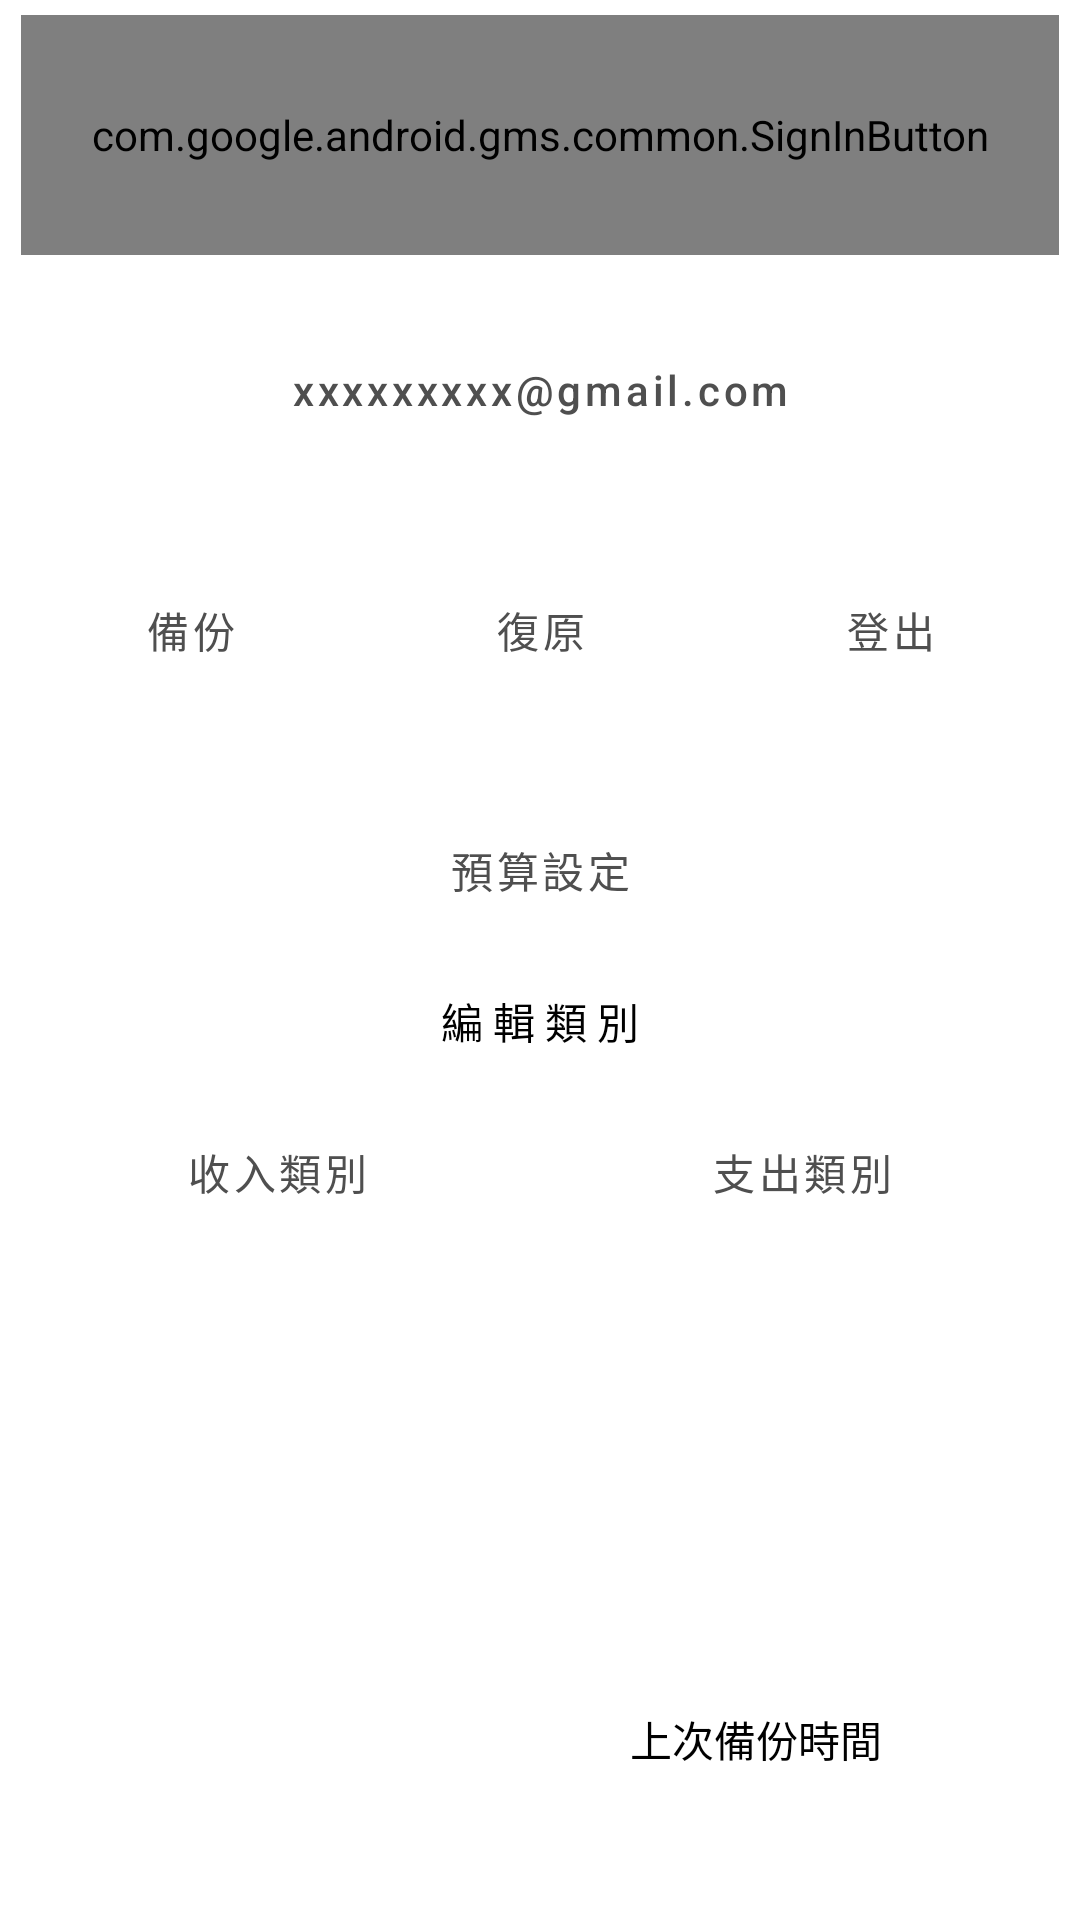

Android layout source for this screen:
<!-- AndroidManifest.xml: application theme Theme.PocketManager -->
<!-- res/layout/fragment_setting.xml -->
<?xml version="1.0" encoding="utf-8"?>
<androidx.constraintlayout.widget.ConstraintLayout xmlns:android="http://schemas.android.com/apk/res/android"
    xmlns:app="http://schemas.android.com/apk/res-auto"
    xmlns:tools="http://schemas.android.com/tools"
    android:layout_width="match_parent"
    android:layout_height="match_parent"
    tools:context="com.mark.pocketmanager.Setting.SettingFragment">

    <com.google.android.gms.common.SignInButton
        android:id="@+id/connectGoogle"
        android:layout_width="0dp"
        android:layout_height="80dp"
        android:layout_marginStart="7dp"
        android:layout_marginTop="5dp"
        android:layout_marginEnd="7dp"
        android:text="連結Google"
        app:layout_constraintEnd_toEndOf="parent"
        app:layout_constraintHorizontal_bias="0"
        app:layout_constraintStart_toStartOf="parent"
        app:layout_constraintTop_toTopOf="parent" />

    <Button
        android:id="@+id/account"
        style="@style/Widget.MaterialComponents.Button.OutlinedButton"
        android:layout_width="0dp"
        android:layout_height="80dp"
        android:layout_marginStart="10dp"
        android:layout_marginTop="5dp"
        android:layout_marginEnd="10dp"
        android:textAllCaps="false"
        android:text="xxxxxxxxx@gmail.com"
        android:textColor="@color/deepGray"
        app:icon="@drawable/account"
        app:iconTint="@color/deepGray"
        app:layout_constraintEnd_toEndOf="parent"
        app:layout_constraintStart_toStartOf="parent"
        app:strokeColor="@color/deepGray"
        app:strokeWidth="1dp"
        app:layout_constraintTop_toBottomOf="@id/connectGoogle" />

    <LinearLayout
        android:id="@+id/linearLayout"
        android:layout_width="match_parent"
        android:layout_height="80dp"
        android:layout_marginStart="10dp"
        android:layout_marginEnd="10dp"
        android:orientation="horizontal"
        app:layout_constraintEnd_toEndOf="parent"
        app:layout_constraintHorizontal_bias="0.333"
        app:layout_constraintStart_toStartOf="parent"
        app:layout_constraintTop_toBottomOf="@id/account">

        <Button
            android:id="@+id/backup"
            style="@style/Widget.MaterialComponents.Button.OutlinedButton"
            android:layout_width="0dp"
            android:layout_height="match_parent"
            android:layout_marginStart="0dp"
            android:layout_marginEnd="0dp"
            android:layout_weight="1"
            android:text="備份"
            android:textColor="@color/deepGray"
            app:icon="@drawable/backup"
            app:iconTint="@color/deepGray"
            app:strokeColor="@color/deepGray"
            app:strokeWidth="1dp" />

        <Button
            android:id="@+id/restore"
            style="@style/Widget.MaterialComponents.Button.OutlinedButton"
            android:layout_width="0dp"
            android:layout_height="match_parent"
            android:layout_marginStart="10dp"
            android:layout_marginEnd="0dp"
            android:layout_weight="1"
            android:text="復原"
            android:textColor="@color/deepGray"
            app:strokeColor="@color/deepGray"
            app:strokeWidth="1dp"
            app:icon="@drawable/restore"
            app:iconTint="@color/deepGray" />

        <Button
            android:id="@+id/logOut"
            style="@style/Widget.MaterialComponents.Button.OutlinedButton"
            android:layout_width="0dp"
            android:layout_height="match_parent"
            android:layout_marginStart="10dp"
            android:layout_marginEnd="0dp"
            android:layout_weight="1"
            android:text="登出"
            android:textColor="@color/deepGray"
            app:strokeColor="@color/deepGray"
            app:strokeWidth="1dp"
            app:icon="@drawable/logout"
            app:iconTint="@color/deepGray" />
    </LinearLayout>

    <Button
        android:id="@+id/remind"
        style="@style/Widget.MaterialComponents.Button.OutlinedButton"
        android:layout_width="0dp"
        android:layout_height="80dp"
        android:layout_marginStart="10dp"
        android:layout_marginEnd="10dp"
        android:text="預算設定"
        android:textColor="@color/deepGray"
        app:strokeColor="@color/deepGray"
        app:strokeWidth="1dp"
        app:icon="@drawable/money"
        app:iconTint="@color/deepGray"
        app:layout_constraintEnd_toEndOf="parent"
        app:layout_constraintHorizontal_bias="0.0"
        app:layout_constraintStart_toStartOf="parent"
        app:layout_constraintTop_toBottomOf="@+id/linearLayout" />

    <TextView
        android:id="@+id/edit_category_text"
        android:layout_width="match_parent"
        android:layout_height="wrap_content"
        android:layout_marginStart="10dp"
        android:layout_marginEnd="10dp"
        android:gravity="center"
        android:text="編 輯 類 別"
        app:layout_constraintEnd_toEndOf="parent"
        app:layout_constraintHorizontal_bias="1.0"
        app:layout_constraintStart_toStartOf="parent"
        app:layout_constraintTop_toBottomOf="@+id/remind" />

    <LinearLayout
        android:id="@+id/inout"
        android:layout_width="match_parent"
        android:layout_height="wrap_content"
        android:layout_marginStart="10dp"
        android:layout_marginEnd="10dp"
        android:orientation="horizontal"
        app:layout_constraintEnd_toEndOf="parent"
        app:layout_constraintStart_toStartOf="parent"
        app:layout_constraintTop_toBottomOf="@+id/edit_category_text">

        <Button
            android:id="@+id/income"
            style="@style/Widget.MaterialComponents.Button.OutlinedButton"
            android:layout_width="0dp"
            android:layout_height="80dp"
            android:layout_marginStart="0dp"
            android:layout_marginEnd="0dp"
            android:layout_weight="1"
            android:text="收入類別"
            android:textColor="@color/deepGray"
            app:strokeColor="@color/deepGray"
            app:strokeWidth="1dp"
            app:icon="@drawable/edit"
            app:iconTint="@color/deepGray" />

        <Button
            android:id="@+id/expenditure"
            style="@style/Widget.MaterialComponents.Button.OutlinedButton"
            android:layout_width="0dp"
            android:layout_height="80dp"
            android:layout_marginStart="10dp"
            android:layout_marginEnd="0dp"
            android:layout_weight="1"
            android:text="支出類別"
            android:textColor="@color/deepGray"
            app:strokeColor="@color/deepGray"
            app:strokeWidth="1dp"
            app:icon="@drawable/edit"
            app:iconTint="@color/deepGray" />

    </LinearLayout>

    <TextView
        android:layout_width="wrap_content"
        android:layout_height="wrap_content"
        android:layout_marginStart="50dp"
        android:gravity="center"
        android:minWidth="48dp"
        android:minHeight="48dp"
        android:text="@string/notice_capture"
        android:visibility="gone"
        app:layout_constraintStart_toStartOf="parent"
        app:layout_constraintTop_toBottomOf="@+id/inout" />

    <Switch
        android:id="@+id/noticeSwitch"
        android:layout_width="wrap_content"
        android:layout_height="wrap_content"
        android:layout_marginEnd="50dp"
        android:minWidth="48dp"
        android:minHeight="48dp"
        android:visibility="gone"
        app:layout_constraintEnd_toEndOf="parent"
        app:layout_constraintTop_toBottomOf="@+id/inout"
        tools:ignore="UseSwitchCompatOrMaterialXml" />

    <TextView
        android:id="@+id/backupdate"
        android:layout_width="wrap_content"
        android:layout_height="wrap_content"
        android:layout_marginEnd="50dp"
        android:layout_marginBottom="50dp"
        android:layout_weight="1"
        android:minWidth="100dp"
        android:text="上次備份時間"
        app:layout_constraintBottom_toBottomOf="parent"
        app:layout_constraintEnd_toEndOf="parent" />

</androidx.constraintlayout.widget.ConstraintLayout>
<!-- resources referenced by this layout -->
<resources>
  <color name="deepGray">#4F4F4F</color>
  <string name="notice_capture">通知擷取</string>
  <style name="Theme.PocketManager" parent="Theme.MaterialComponents.Light.DarkActionBar">
          
          <item name="colorPrimary">@color/purple_500</item>
          <item name="colorPrimaryVariant">@color/purple_700</item>
          <item name="colorOnPrimary">@color/white</item>
          
          <item name="colorSecondary">@color/teal_200</item>
          <item name="colorSecondaryVariant">@color/teal_700</item>
          <item name="colorOnSecondary">@color/black</item>
          
          <item name="android:statusBarColor" tools:targetApi="l">@color/white</item>
          <item name="android:windowLightStatusBar">true</item>
          
          <item name="android:textColor">@color/black</item>
      </style>
  <color name="purple_500">#FF6200EE</color>
  <color name="purple_700">#FF3700B3</color>
  <color name="white">#FFFFFFFF</color>
  <color name="teal_200">#FF03DAC5</color>
  <color name="teal_700">#FF018786</color>
  <color name="black">#FF000000</color>
</resources>
